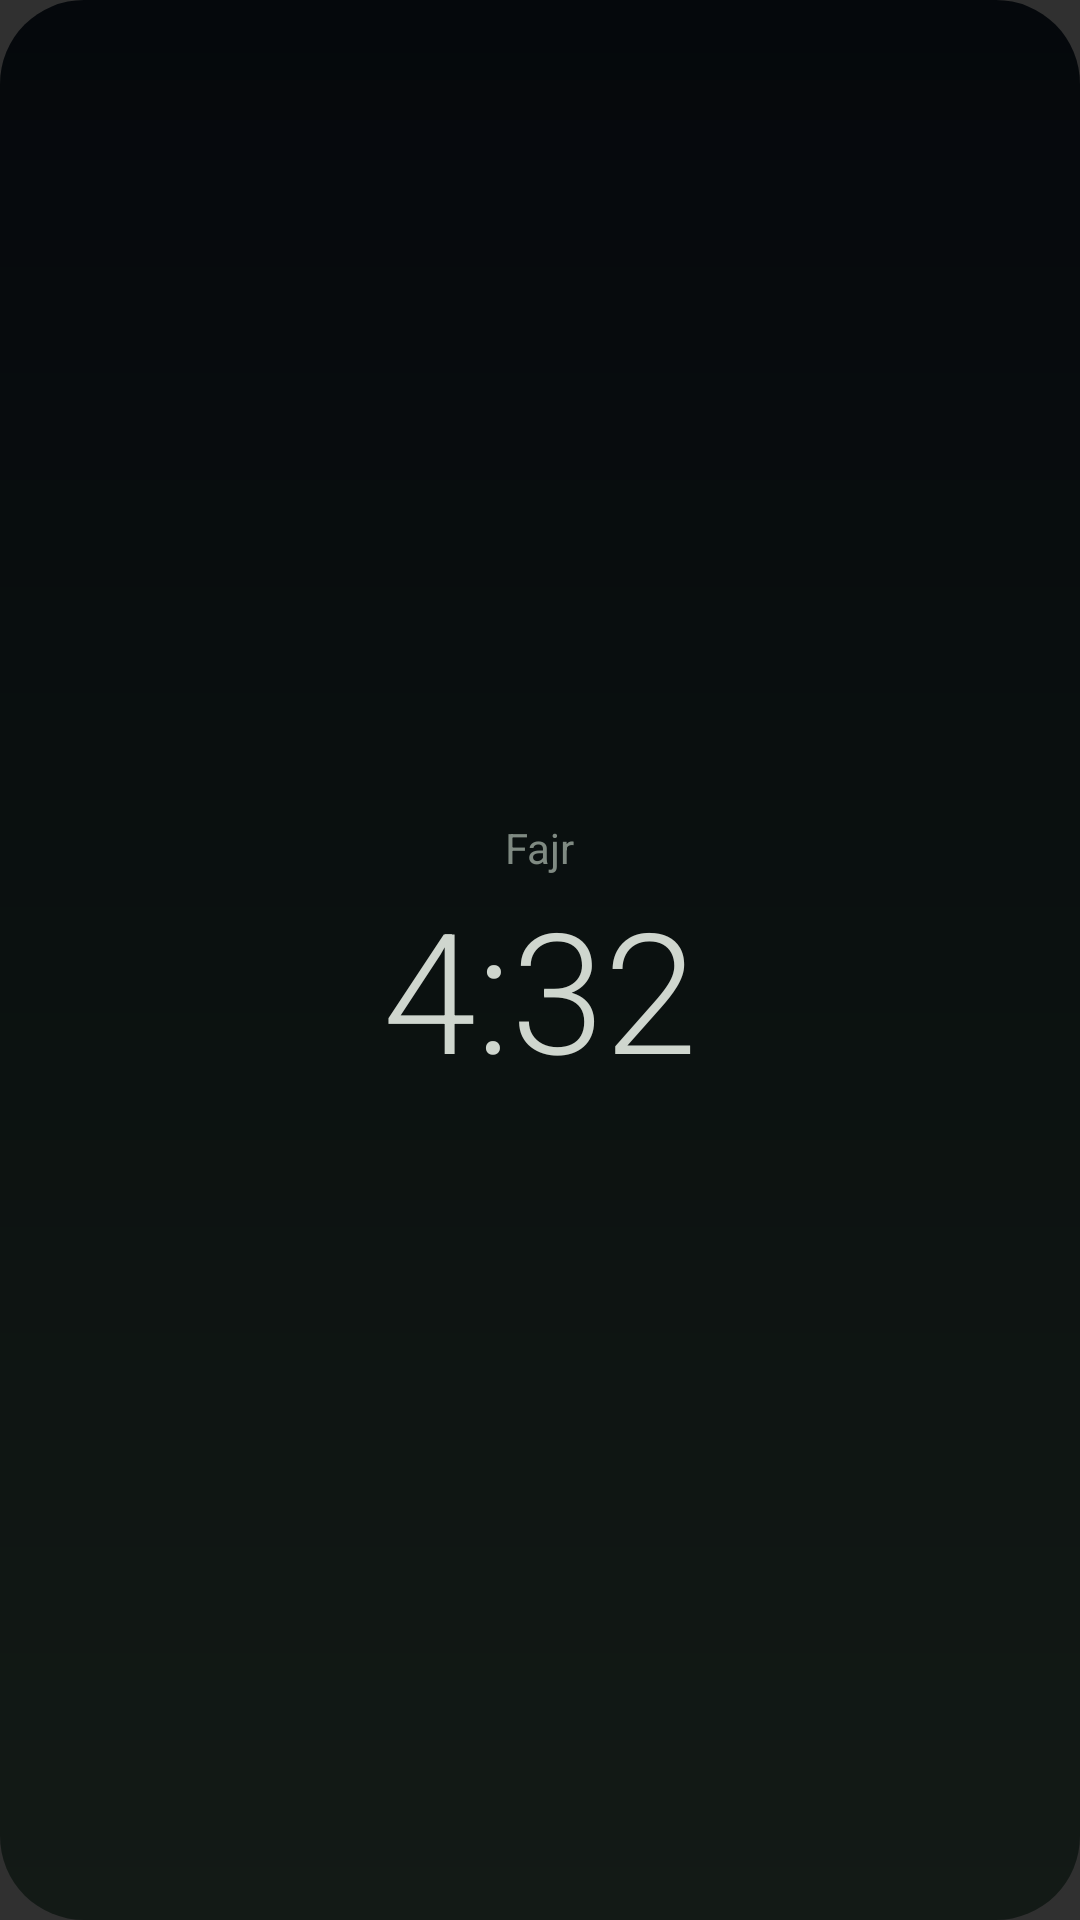

Produce the Android XML layout that renders to this screen, including the resource entries it uses.
<!-- AndroidManifest.xml: application theme Theme.Alfajr -->
<!-- res/layout/widget_preview_lock.xml -->
<?xml version="1.0" encoding="utf-8"?>
<LinearLayout xmlns:android="http://schemas.android.com/apk/res/android"
    android:layout_width="match_parent"
    android:layout_height="match_parent"
    android:background="@drawable/widget_sky_lock"
    android:gravity="center"
    android:orientation="vertical"
    android:padding="18dp">

    <TextView
        android:layout_width="wrap_content"
        android:layout_height="wrap_content"
        android:text="@string/widget_fajr"
        android:textColor="#FF7F8A82"
        android:textSize="14sp" />

    <TextView
        android:layout_width="wrap_content"
        android:layout_height="wrap_content"
        android:fontFamily="sans-serif-light"
        android:text="@string/widget_preview_time"
        android:textColor="#FFCFD6CE"
        android:textSize="56sp" />
</LinearLayout>
<!-- resources referenced by this layout -->
<resources>
  <!-- drawable widget_sky_lock (drawable) -->
  <?xml version="1.0" encoding="utf-8"?>
  <layer-list xmlns:android="http://schemas.android.com/apk/res/android">
      <item>
          <shape android:shape="rectangle">
              <corners android:radius="@dimen/widget_corner_radius" />
              <gradient
                  android:angle="270"
                  android:startColor="#FF05080C"
                  android:centerColor="#FF0B1110"
                  android:endColor="#FF131A16"
                  android:type="linear" />
          </shape>
      </item>
  </layer-list>
  <string name="widget_fajr">Fajr</string>
  <string name="widget_preview_time" translatable="false">4:32</string>
  <style name="Theme.Alfajr" parent="android:style/Theme.Material.NoActionBar">
          <item name="android:statusBarColor">@android:color/transparent</item>
          <item name="android:navigationBarColor">@android:color/transparent</item>
          <item name="android:windowBackground">?android:attr/colorBackground</item>
      </style>
  <dimen name="widget_corner_radius">20dp</dimen>
</resources>
